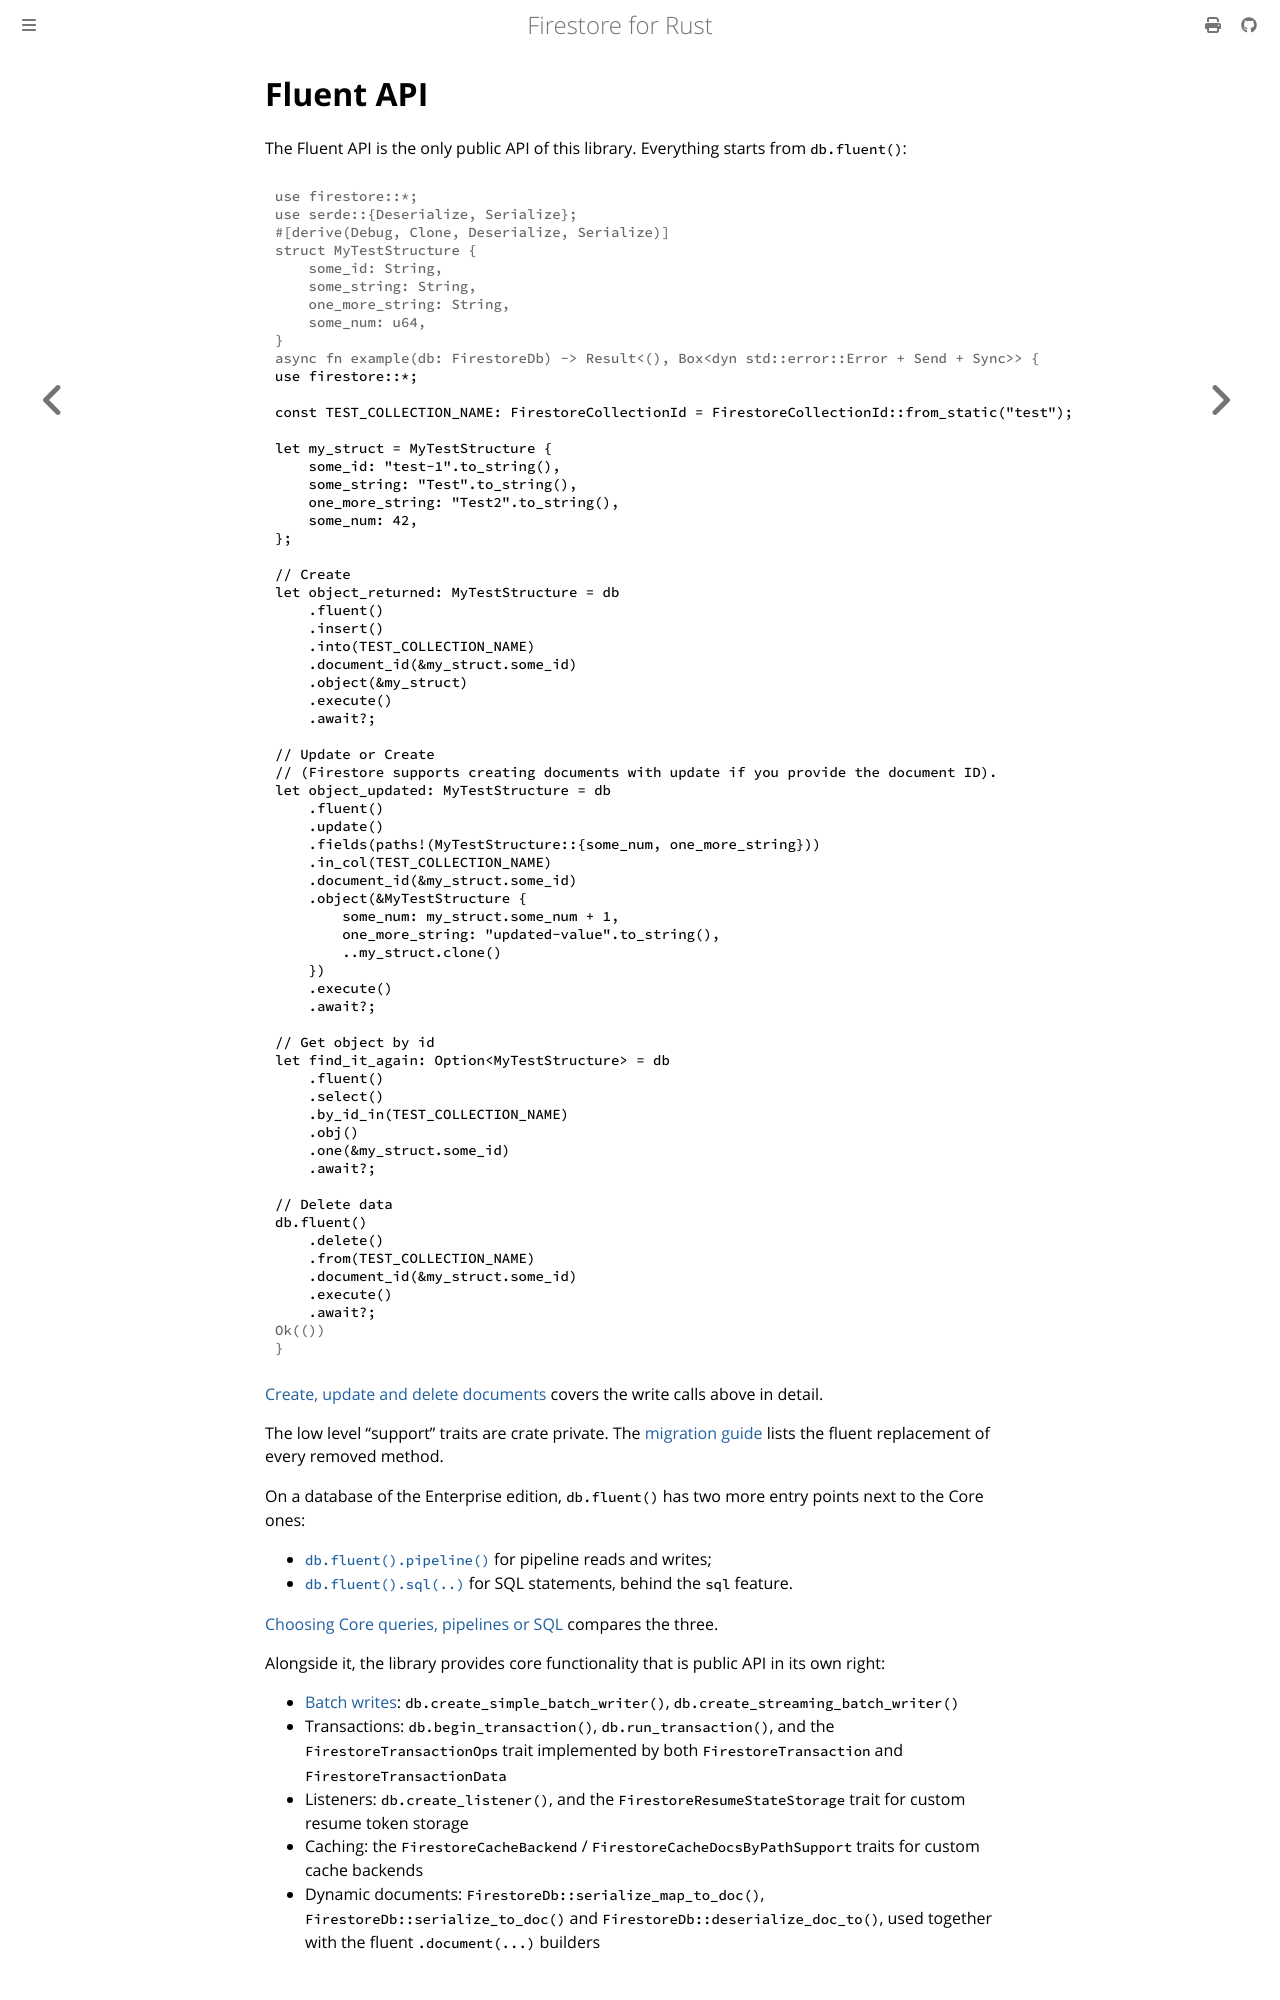

repository: abdolence/firestore-rs · page: fluent-api.html · generator: mdbook

# Fluent API

The Fluent API is the only public API of this library. Everything starts from `db.fluent()`:

```rust,no_run
# use firestore::*;
# use serde::{Deserialize, Serialize};
# #[derive(Debug, Clone, Deserialize, Serialize)]
# struct MyTestStructure {
#     some_id: String,
#     some_string: String,
#     one_more_string: String,
#     some_num: u64,
# }
# async fn example(db: FirestoreDb) -> Result<(), Box<dyn std::error::Error + Send + Sync>> {
use firestore::*;

const TEST_COLLECTION_NAME: FirestoreCollectionId = FirestoreCollectionId::from_static("test");

let my_struct = MyTestStructure {
    some_id: "test-1".to_string(),
    some_string: "Test".to_string(),
    one_more_string: "Test2".to_string(),
    some_num: 42,
};

// Create
let object_returned: MyTestStructure = db
    .fluent()
    .insert()
    .into(TEST_COLLECTION_NAME)
    .document_id(&my_struct.some_id)
    .object(&my_struct)
    .execute()
    .await?;

// Update or Create
// (Firestore supports creating documents with update if you provide the document ID).
let object_updated: MyTestStructure = db
    .fluent()
    .update()
    .fields(paths!(MyTestStructure::{some_num, one_more_string}))
    .in_col(TEST_COLLECTION_NAME)
    .document_id(&my_struct.some_id)
    .object(&MyTestStructure {
        some_num: my_struct.some_num + 1,
        one_more_string: "updated-value".to_string(),
        ..my_struct.clone()
    })
    .execute()
    .await?;

// Get object by id
let find_it_again: Option<MyTestStructure> = db
    .fluent()
    .select()
    .by_id_in(TEST_COLLECTION_NAME)
    .obj()
    .one(&my_struct.some_id)
    .await?;

// Delete data
db.fluent()
    .delete()
    .from(TEST_COLLECTION_NAME)
    .document_id(&my_struct.some_id)
    .execute()
    .await?;
# Ok(())
# }
```

[Create, update and delete documents](./basic-writes.md) covers the write calls above in detail.

The low level "support" traits are crate private. The
[migration guide](https://github.com/abdolence/firestore-rs/blob/master/MIGRATION.md) lists the fluent replacement of every removed method.

On a database of the Enterprise edition, `db.fluent()` has two more entry points next to the Core
ones:

- [`db.fluent().pipeline()`](./pipelines.md) for pipeline reads and writes;
- [`db.fluent().sql(..)`](./sql.md) for SQL statements, behind the `sql` feature.

[Choosing Core queries, pipelines or SQL](./editions/choosing-an-api.md) compares the three.

Alongside it, the library provides core functionality that is public API in its own right:
